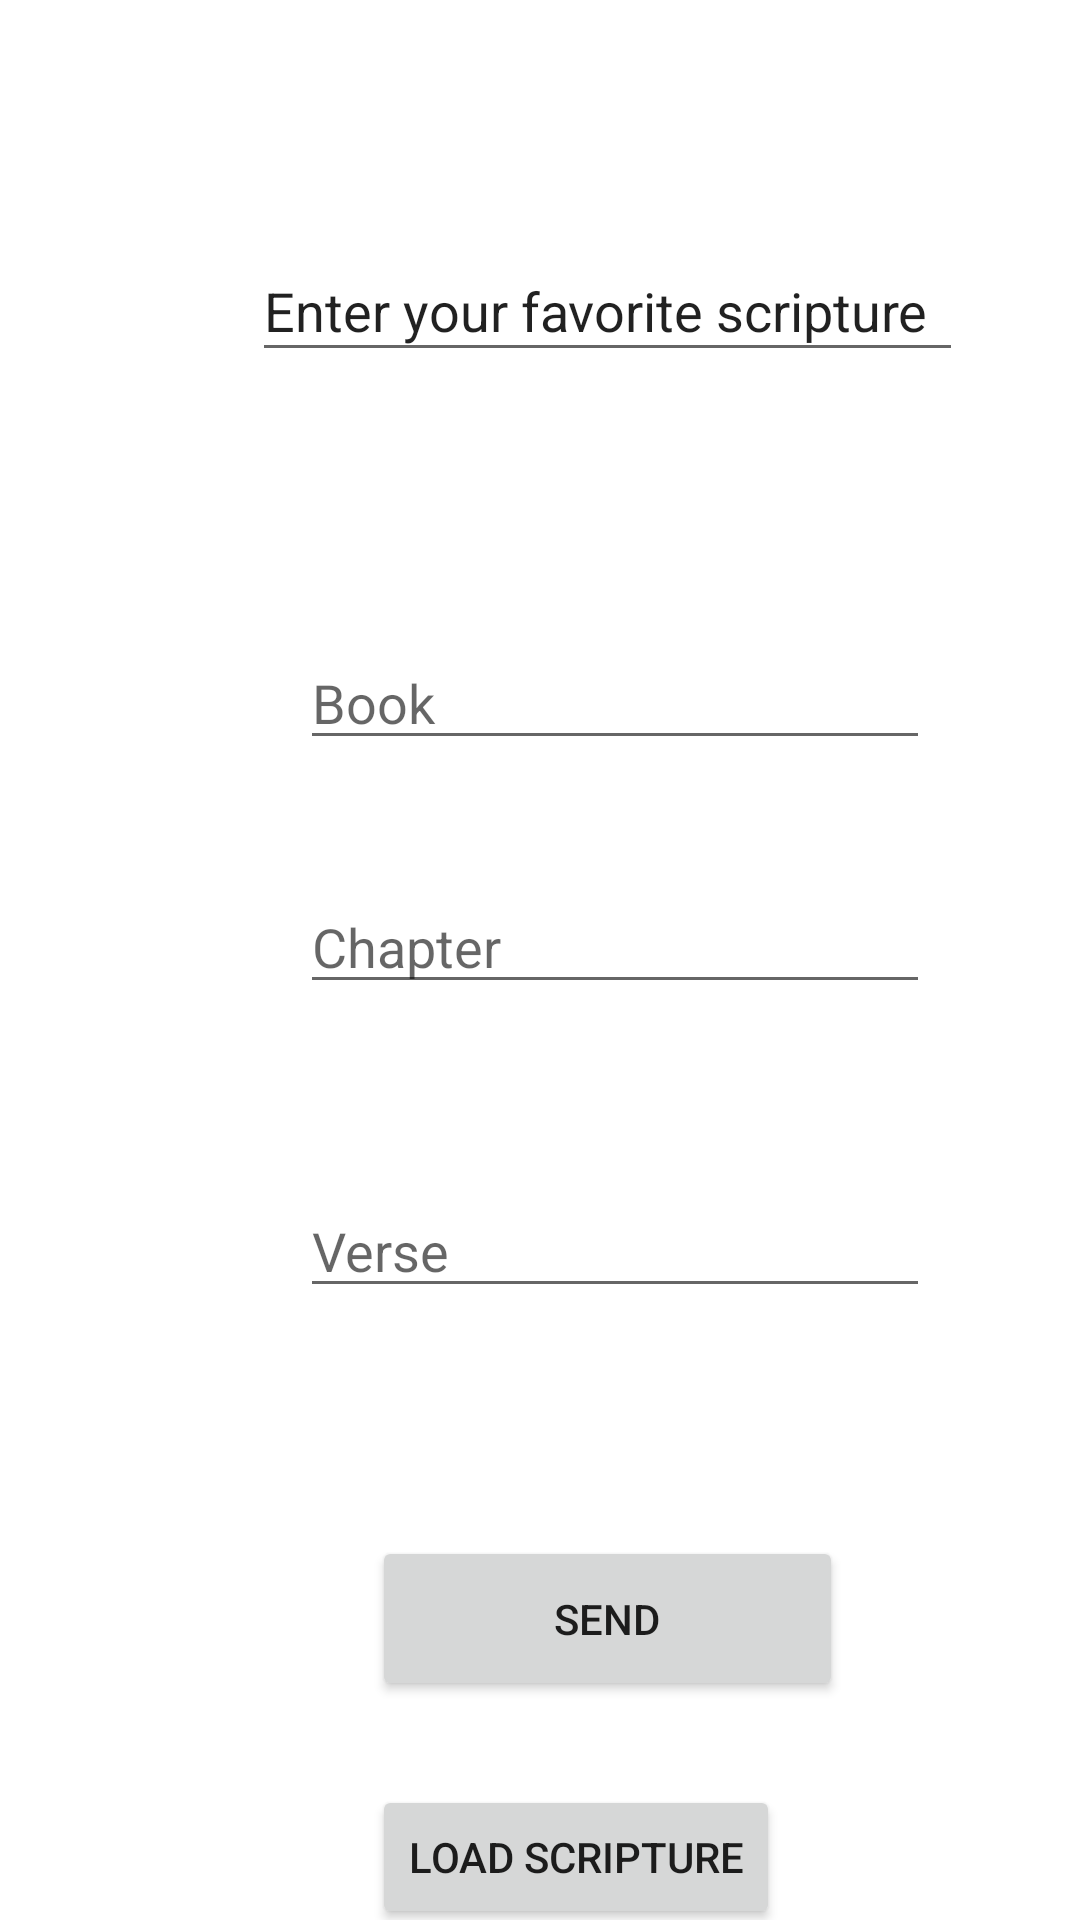

Layout XML and referenced resources for this Android screen:
<!-- AndroidManifest.xml: application theme Theme.MyScripture -->
<!-- res/layout/activity_main.xml -->
<?xml version="1.0" encoding="utf-8"?>
<androidx.constraintlayout.widget.ConstraintLayout xmlns:android="http://schemas.android.com/apk/res/android"
    xmlns:app="http://schemas.android.com/apk/res-auto"
    xmlns:tools="http://schemas.android.com/tools"
    android:layout_width="match_parent"
    android:layout_height="match_parent"
    tools:context=".MainActivity">

    <EditText
        android:id="@+id/editTextTextPersonName"
        android:layout_width="237dp"
        android:layout_height="44dp"
        android:layout_marginStart="84dp"
        android:layout_marginTop="80dp"
        android:autofillHints=""
        android:ems="10"
        android:hint="@string/enter_your_favorite_scripture"
        android:inputType="textPersonName"
        android:text="@string/enter_your_favorite_scripture"
        app:layout_constraintStart_toStartOf="parent"
        app:layout_constraintTop_toTopOf="parent" />

    <EditText
        android:id="@+id/verse"
        android:layout_width="wrap_content"
        android:layout_height="wrap_content"
        android:layout_marginStart="100dp"
        android:layout_marginTop="60dp"
        android:autofillHints=""
        android:ems="10"
        android:hint="@string/verse"
        android:inputType="textPersonName"
        app:layout_constraintStart_toStartOf="parent"
        app:layout_constraintTop_toBottomOf="@+id/chapter" />

    <EditText
        android:id="@+id/book"
        android:layout_width="wrap_content"
        android:layout_height="wrap_content"
        android:layout_marginStart="100dp"
        android:layout_marginTop="88dp"
        android:autofillHints=""
        android:ems="10"
        android:hint="@string/book"
        android:inputType="textPersonName"
        app:layout_constraintStart_toStartOf="parent"
        app:layout_constraintTop_toBottomOf="@+id/editTextTextPersonName" />

    <EditText
        android:id="@+id/chapter"
        android:layout_width="wrap_content"
        android:layout_height="wrap_content"
        android:layout_marginStart="100dp"
        android:layout_marginTop="40dp"
        android:autofillHints=""
        android:ems="10"
        android:hint="@string/chapter"
        android:inputType="textPersonName"
        app:layout_constraintStart_toStartOf="parent"
        app:layout_constraintTop_toBottomOf="@+id/book" />

    <Button
        android:id="@+id/button"
        android:layout_width="157dp"
        android:layout_height="55dp"
        android:layout_marginStart="124dp"
        android:layout_marginTop="76dp"
        android:onClick="Escritura"
        android:text="@string/send"
        app:layout_constraintStart_toStartOf="parent"
        app:layout_constraintTop_toBottomOf="@+id/verse" />

    <Button
        android:id="@+id/button4"
        android:layout_width="wrap_content"
        android:layout_height="wrap_content"
        android:layout_marginStart="124dp"
        android:layout_marginTop="28dp"
        android:onClick="Loading"
        android:text="@string/load_scripture"
        app:layout_constraintStart_toStartOf="parent"
        app:layout_constraintTop_toBottomOf="@+id/button" />
</androidx.constraintlayout.widget.ConstraintLayout>
<!-- resources referenced by this layout -->
<resources>
  <string name="book">Book</string>
  <string name="chapter">Chapter</string>
  <string name="enter_your_favorite_scripture">Enter your favorite scripture</string>
  <string name="load_scripture">Load Scripture</string>
  <string name="send">Send</string>
  <string name="verse">Verse</string>
  <style name="Theme.MyScripture" parent="Theme.MaterialComponents.DayNight.DarkActionBar">
          
          <item name="colorPrimary">@color/purple_500</item>
          <item name="colorPrimaryVariant">@color/purple_700</item>
          <item name="colorOnPrimary">@color/white</item>
          
          <item name="colorSecondary">@color/teal_200</item>
          <item name="colorSecondaryVariant">@color/teal_700</item>
          <item name="colorOnSecondary">@color/black</item>
          
          <item name="android:statusBarColor" tools:targetApi="l">?attr/colorPrimaryVariant</item>
          
      </style>
  <!-- not gathered from this repository: default colours our renderer supplied (Android Studio template values) -->
  <color name="purple_500">#FF6200EE</color>
  <color name="purple_700">#FF3700B3</color>
  <color name="teal_200">#FF03DAC5</color>
  <color name="teal_700">#FF018786</color>
  <color name="black">#FF000000</color>
  <color name="white">#FFFFFFFF</color>
</resources>
